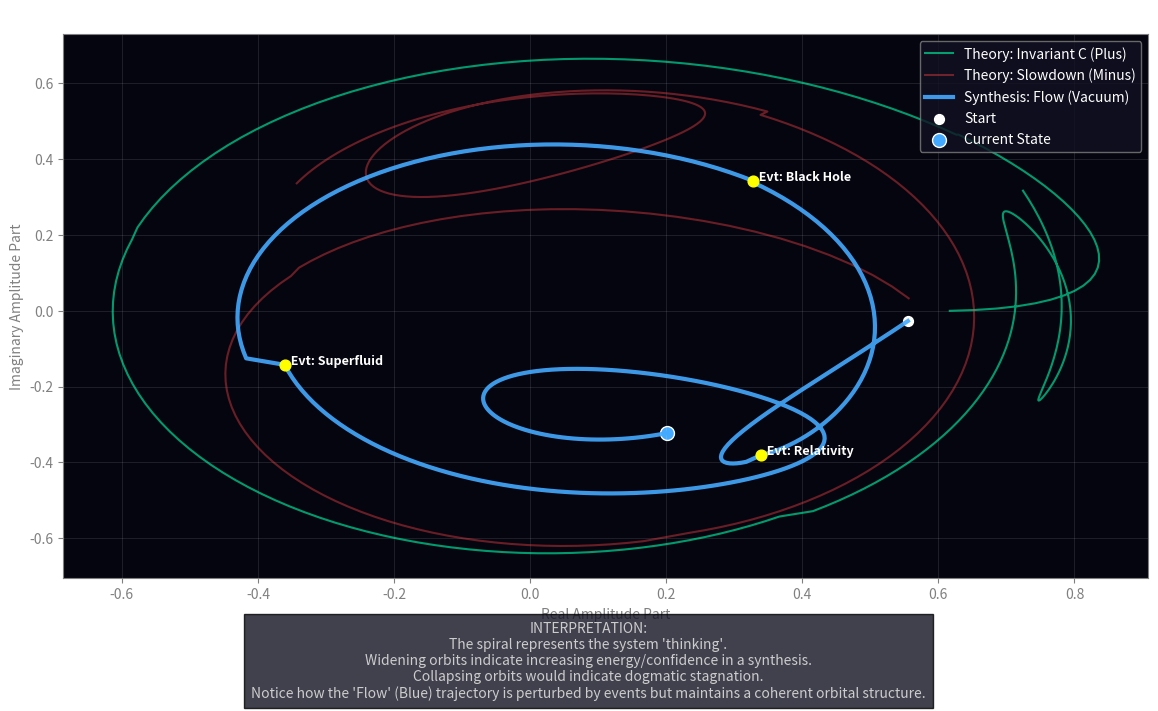

Python code for this plot:
import numpy as np
import matplotlib.pyplot as plt
from matplotlib.animation import FuncAnimation
import matplotlib.cm as cm

class SubstrateMindSensory:
    def __init__(self, n_neurons=1000, decay_rate=0.008, thought_strength=0.12, num_heads=3):
        self.n = n_neurons
        self.decay_rate = decay_rate
        self.thought_strength = thought_strength
        self.num_heads = num_heads
        
        # Main GHZ-like amplitudes (Complex for phase space)
        self.amp_plus = (1.0 / np.sqrt(3)) + 0j
        self.amp_minus = (1.0 / np.sqrt(3)) + 0j
        self.amp_flow = (1.0 / np.sqrt(3)) + 0j
        self.normalize()
        
        # Heads
        self.head_flows = np.ones(num_heads) / np.sqrt(num_heads) * 0.5
        
        # Trajectory history for visualization
        self.trajectory_plus = []
        self.trajectory_minus = []
        self.trajectory_flow = []
    
    def normalize(self):
        total = abs(self.amp_plus)**2 + abs(self.amp_minus)**2 + abs(self.amp_flow)**2
        if total > 0:
            scale = 1.0 / np.sqrt(total)
            self.amp_plus *= scale
            self.amp_minus *= scale
            self.amp_flow *= scale
    
    def external_sensory_flux(self, tokens):
        for token in tokens:
            self.amp_plus += token[0] * self.thought_strength
            self.amp_minus += token[1] * self.thought_strength
            self.amp_flow += token[2] * self.thought_strength * 0.8
        self.normalize()
    
    def step(self, t, sensory_schedule=None):
        # Entropy
        self.amp_flow *= (1 - self.decay_rate)
        
        # Recursive multi-head thoughts
        head_thoughts = []
        for h in range(self.num_heads):
            # Phase rotation creates the "orbit"
            phase = np.exp(1j * (2 * np.pi * h / self.num_heads + t * 0.05))
            thought = self.head_flows[h] * self.thought_strength * phase
            
            if h == 0:   # Optimist (Invariant c)
                self.amp_plus += thought * 1.2
            elif h == 1: # Skeptic (Slowdown)
                self.amp_minus += thought * 1.1
            else:        # Mediator (Synthesis/Flow)
                self.amp_flow += thought * 0.9
            
            head_thoughts.append(thought)
        
        # Heads interfere
        interference = np.mean([abs(t)**2 for t in head_thoughts])
        self.head_flows *= (1 + 0.15 * interference - self.decay_rate * 0.5)
        
        # Inject external sensory flux
        if sensory_schedule:
             # Physics Tokens Schedule
            if t == 30:   # relativity evidence (Plus Boost)
                self.external_sensory_flux([[0.15, -0.05, 0.08], [0.12, -0.03, 0.10], [0.10, 0.0, 0.12]])
            elif t == 80: # black hole data (Minus Boost)
                self.external_sensory_flux([[-0.08, 0.18, 0.06], [-0.05, 0.15, 0.07], [0.0, 0.10, 0.15]])
            elif t == 140:# QFT + superfluid (Synthesis Boost)
                self.external_sensory_flux([[0.05, 0.05, 0.18], [0.08, 0.08, 0.15], [0.12, 0.12, 0.20]])
        
        self.normalize()
        
        # Record complex state
        self.trajectory_plus.append(self.amp_plus)
        self.trajectory_minus.append(self.amp_minus)
        self.trajectory_flow.append(self.amp_flow)
        
        return abs(self.amp_flow)**2 # Return "Consciousness Signal" level

# Setup Simulation
mind = SubstrateMindSensory()
steps = 300
times = range(steps)
c_signals = []

# Run simulation
print("Calculating Phase Space Trajectories...")
for t in times:
    sig = mind.step(t, sensory_schedule=True)
    c_signals.append(sig)

# Arrays for plotting
traj_p = np.array(mind.trajectory_plus)
traj_m = np.array(mind.trajectory_minus)
traj_f = np.array(mind.trajectory_flow)

# ─── VISUALIZATION ────────────────────────────────────────────────────────────

fig = plt.figure(figsize=(14, 8))
ax = fig.add_subplot(111)
plt.subplots_adjust(bottom=0.2) 

# Plot the "Phase Space" (Real vs Imaginary parts of the amplitudes)
# This reveals the "Orbit" of the thoughts
ax.set_facecolor('#050510')
ax.grid(color='white', alpha=0.1)

# Plot "Plus" (Invariant C) - Green
plt.plot(traj_p.real, traj_p.imag, color='#00ffaa', alpha=0.6, linewidth=1.5, label='Theory: Invariant C (Plus)')
# Plot "Minus" (Slowdown) - Red
plt.plot(traj_m.real, traj_m.imag, color='#ff4444', alpha=0.4, linewidth=1.5, label='Theory: Slowdown (Minus)')
# Plot "Flow" (Synthesis) - Blue/Cyan Glow
plt.plot(traj_f.real, traj_f.imag, color='#44aaff', alpha=0.9, linewidth=3, label='Synthesis: Flow (Vacuum)')

# Add start/end markers
plt.scatter([traj_f.real[0]], [traj_f.imag[0]], color='white', s=50, label='Start')
plt.scatter([traj_f.real[-1]], [traj_f.imag[-1]], color='#44aaff', s=100, edgecolors='white', label='Current State')

# Annotations for Events
def add_event_marker(cycle_idx, text):
    if cycle_idx < len(traj_f):
        plt.text(traj_f.real[cycle_idx], traj_f.imag[cycle_idx], f"  {text}", color='white', fontsize=9, fontweight='bold')
        plt.scatter([traj_f.real[cycle_idx]], [traj_f.imag[cycle_idx]], color='yellow', s=60, zorder=10)

add_event_marker(30, "Evt: Relativity")
add_event_marker(80, "Evt: Black Hole")
add_event_marker(140, "Evt: Superfluid")

ax.set_title("The Shape of Thought: Phase Space of the Flux Debate", color='white', fontsize=14)
ax.set_xlabel("Real Amplitude Part", color='gray')
ax.set_ylabel("Imaginary Amplitude Part", color='gray')
ax.tick_params(colors='gray')
for spine in ax.spines.values():
    spine.set_edgecolor('gray')

plt.legend(loc='upper right', facecolor='#111122', edgecolor='gray', labelcolor='white')

text_desc = (
    "INTERPRETATION:\n"
    "The spiral represents the system 'thinking'.\n"
    "Widening orbits indicate increasing energy/confidence in a synthesis.\n"
    "Collapsing orbits would indicate dogmatic stagnation.\n"
    "Notice how the 'Flow' (Blue) trajectory is perturbed by events but maintains a coherent orbital structure."
)
plt.figtext(0.5, 0.05, text_desc, ha="center", fontsize=10, bbox={"facecolor":"#111122", "alpha":0.8, "pad":5}, color="#cccccc")

print("Visualization generated. Displaying...")
plt.show()
